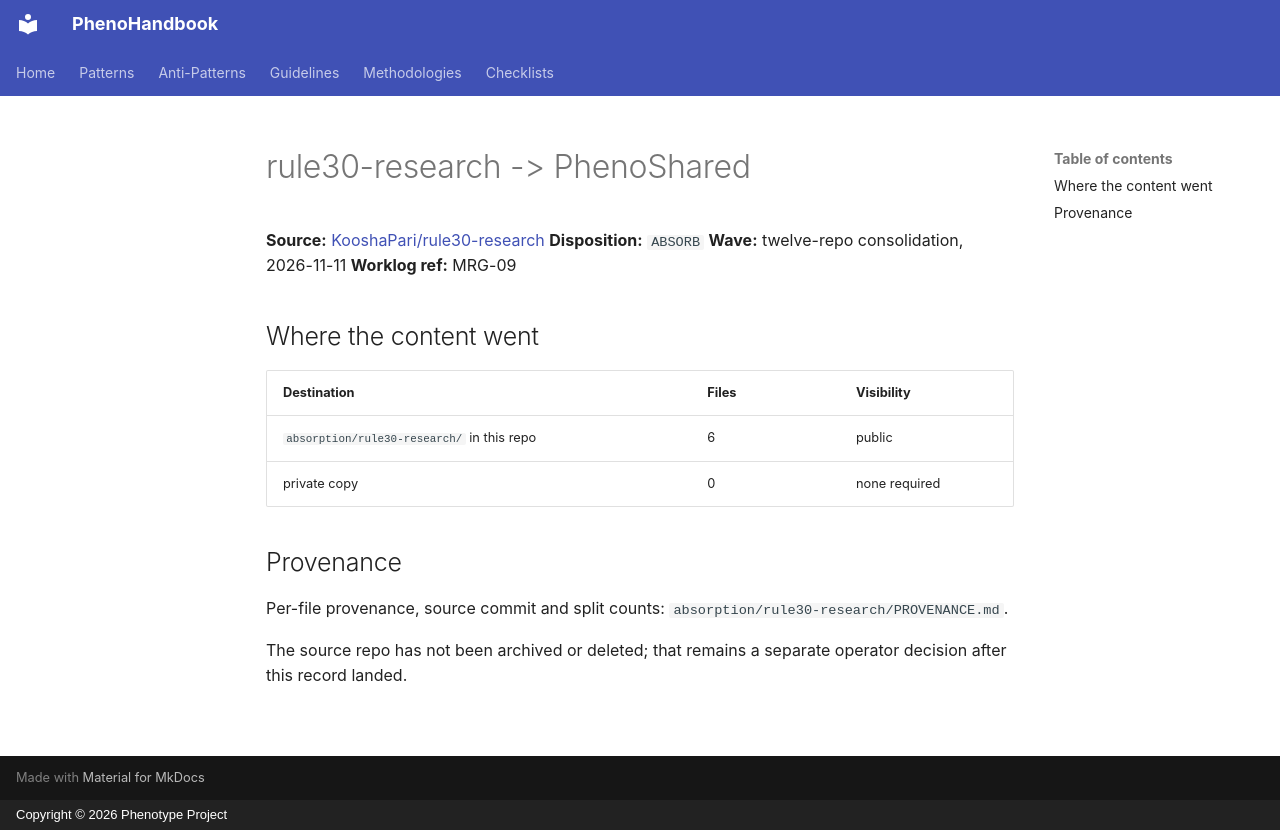

repository: KooshaPari/PhenoShared · page: absorbed-from/rule30-research/index.html · generator: mkdocs · copyright: Copyright © 2026 Phenotype Project

# rule30-research -> PhenoShared

**Source:** [KooshaPari/rule30-research](https://github.com/KooshaPari/rule30-research)
**Disposition:** `ABSORB`
**Wave:** twelve-repo consolidation, 2026-11-11
**Worklog ref:** MRG-09

## Where the content went

| Destination | Files | Visibility |
|---|---|---|
| `absorption/rule30-research/` in this repo | 6 | public |
| private copy | 0 | none required |

## Provenance

Per-file provenance, source commit and split counts: `absorption/rule30-research/PROVENANCE.md`.

The source repo has not been archived or deleted; that remains a separate
operator decision after this record landed.
